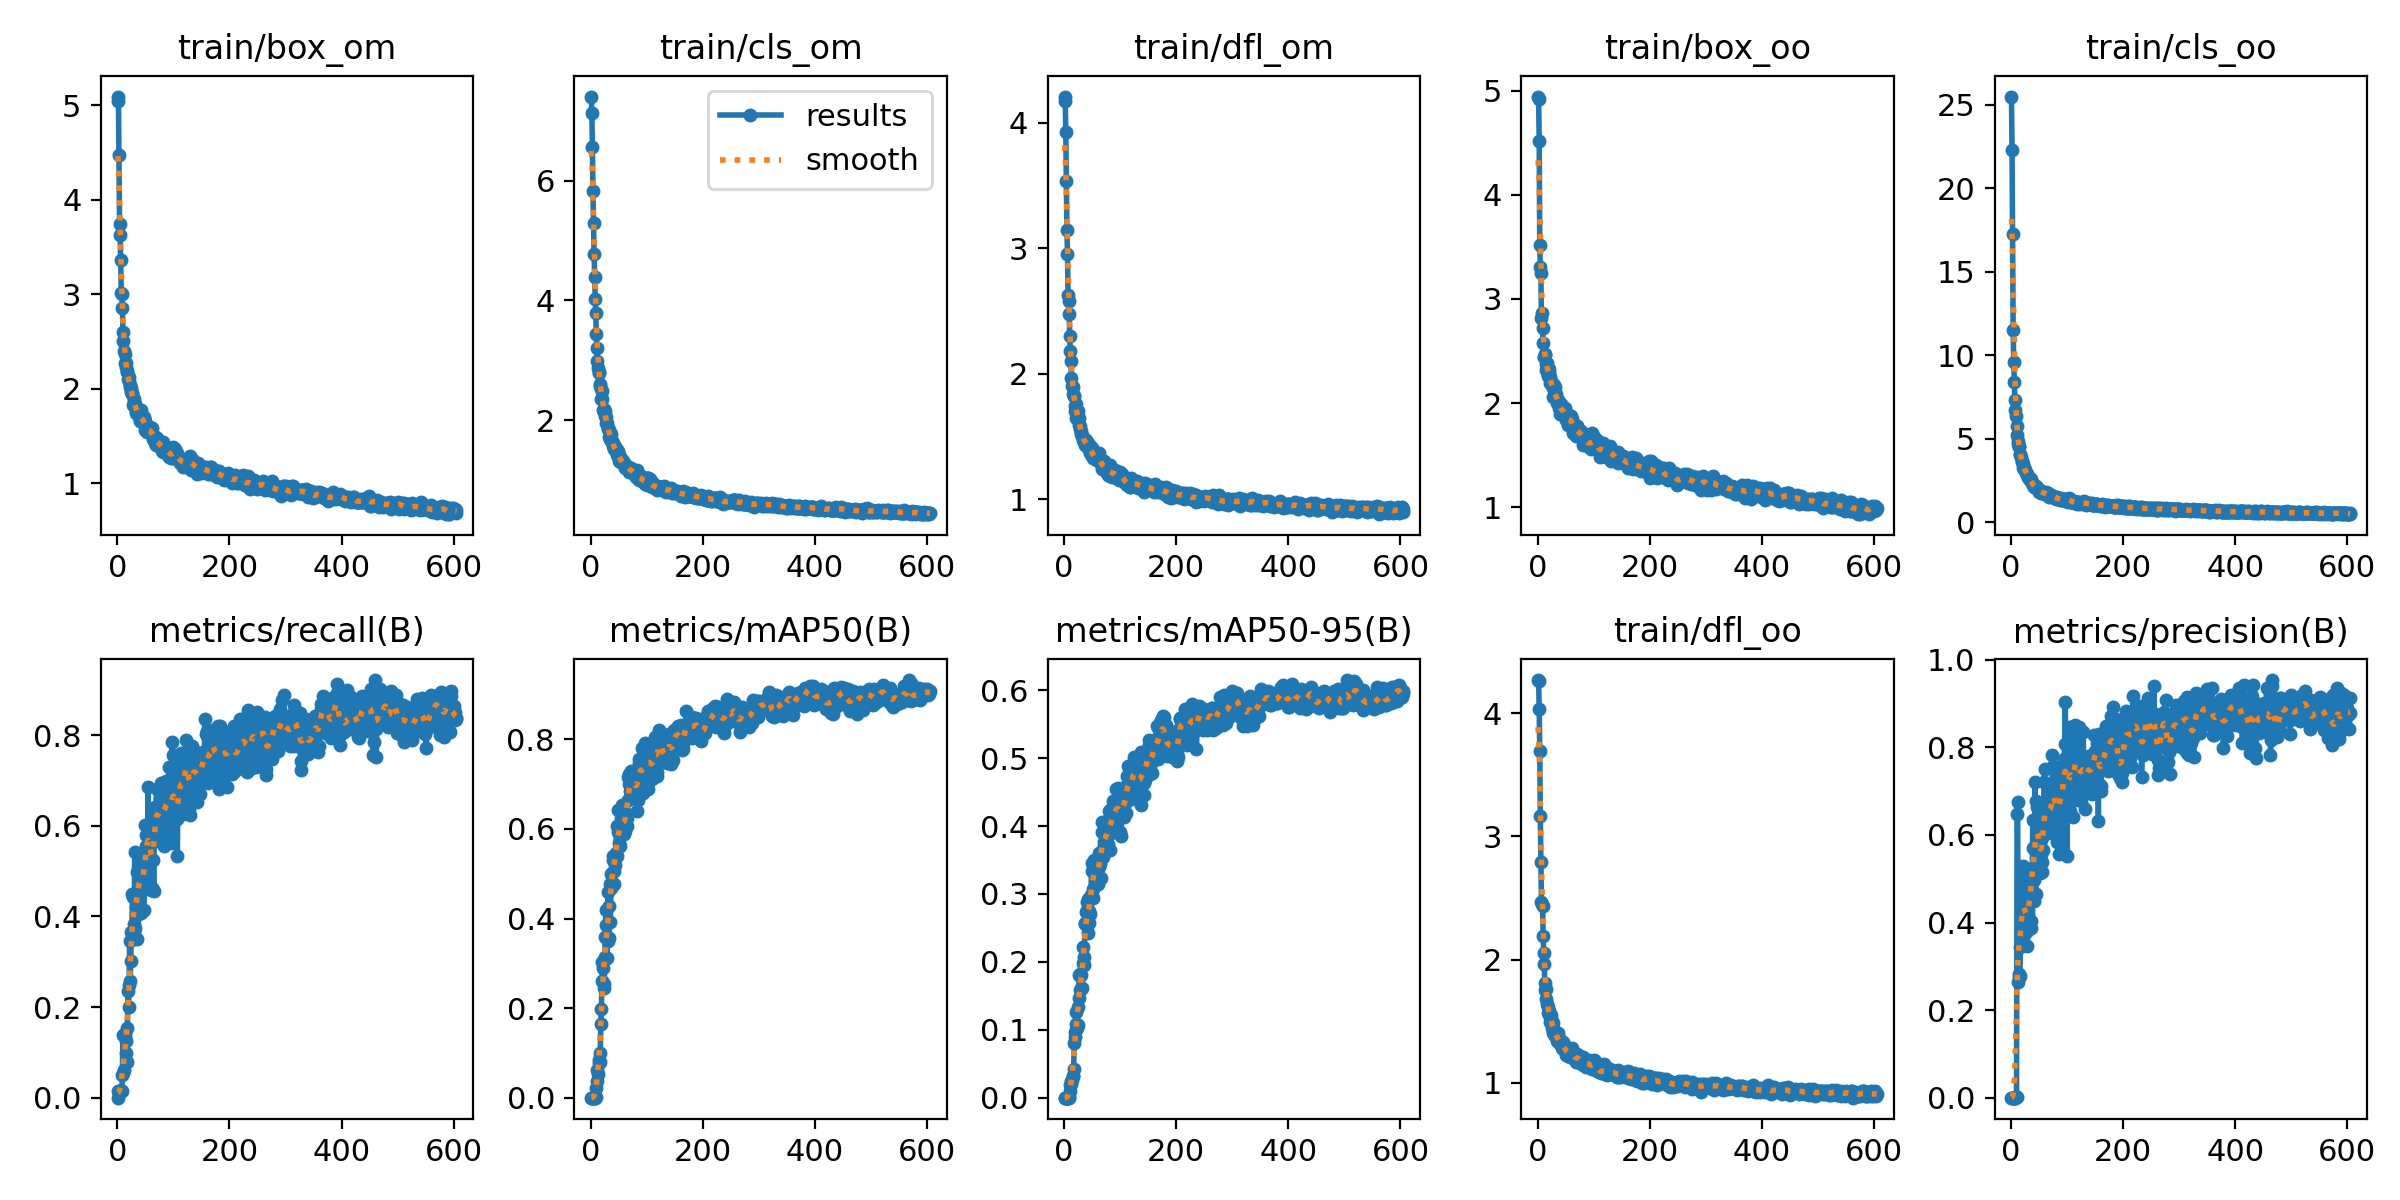

Values plotted in this chart, from the file beside it:
epoch, train/box_om, train/cls_om, train/dfl_om, train/box_oo, train/cls_oo, train/dfl_oo, metrics/precision(B), metrics/recall(B), metrics/mAP50(B), metrics/mAP50-95(B), val/box_om, val/cls_om, val/dfl_om, val/box_oo, val/cls_oo, val/dfl_oo, lr/pg0, lr/pg1, lr/pg2
1, 5.041, 7.406, 4.209, 4.942, 25.48, 4.269, 0, 0, 0, 0, 5.195, 7.339, 4.159, 3.637, 20.63, 3.063, 0.0001667, 0.0001667, 0.0001667
2, 5.09, 7.129, 4.171, 4.914, 22.27, 4.264, 2e-05, 0.01429, 2e-05, 0, 5.19, 7.315, 4.15, 3.634, 20.57, 3.058, 0.0003441, 0.0003441, 0.0003441
3, 4.468, 6.559, 3.923, 4.515, 17.27, 4.037, 2e-05, 0.01429, 1e-05, 0, 5.211, 7.339, 4.162, 3.623, 20.54, 3.045, 0.0005211, 0.0005211, 0.0005211
4, 3.739, 5.827, 3.536, 3.519, 11.52, 3.69, 2e-05, 0.01429, 1e-05, 0, 5.387, 7.701, 4.367, 3.583, 20.72, 3.03, 0.0006978, 0.0006978, 0.0006978
5, 3.624, 5.301, 3.15, 3.308, 9.571, 3.162, 2e-05, 0.01429, 2e-05, 0, 5.408, 7.694, 4.41, 3.562, 20.3, 3.024, 0.0008742, 0.0008742, 0.0008742
6, 3.366, 4.773, 2.954, 3.245, 8.403, 2.795, 6e-05, 0.01429, 3e-05, 0, 5.465, 7.648, 4.578, 3.522, 19.61, 3.05, 0.00105, 0.00105, 0.00105
7, 3.016, 4.398, 2.628, 2.821, 7.291, 2.467, 6e-05, 0.01429, 3e-05, 0, 4.905, 6.603, 3.915, 3.759, 17.46, 3.174, 0.001104, 0.001104, 0.001104
8, 3.004, 4.031, 2.582, 2.867, 6.722, 2.45, 6e-05, 0.01429, 3e-05, 0, 4.194, 5.899, 3.466, 3.809, 16.57, 3.171, 0.001104, 0.001104, 0.001104
9, 2.858, 3.791, 2.474, 2.724, 6.381, 2.436, 0.00065, 0.04962, 0.0019, 0.00036, 3.846, 5.661, 3.245, 3.621, 16.01, 3.055, 0.001103, 0.001103, 0.001103
10, 2.598, 3.437, 2.3, 2.575, 5.754, 2.195, 0.00256, 0.1384, 0.02178, 0.01051, 3.288, 5.093, 2.848, 3.388, 10.89, 2.938, 0.001102, 0.001102, 0.001102
11, 2.502, 3.202, 2.182, 2.444, 5.226, 2.052, 0.6476, 0.0548, 0.03833, 0.01894, 2.486, 3.652, 2.306, 2.216, 6.53, 2.256, 0.001101, 0.001101, 0.001101
12, 2.403, 2.989, 2.101, 2.442, 4.881, 1.966, 0.6759, 0.06015, 0.06229, 0.02525, 2.501, 3.474, 2.119, 2.353, 5.936, 2.05, 0.0011, 0.0011, 0.0011
13, 2.368, 2.879, 1.968, 2.469, 4.7, 1.81, 0.2636, 0.1346, 0.05187, 0.02033, 2.571, 3.435, 2.067, 2.508, 5.704, 1.933, 0.001099, 0.001099, 0.001099
14, 2.278, 2.783, 1.904, 2.464, 4.543, 1.756, 0.2816, 0.1414, 0.07744, 0.02563, 2.501, 3.188, 1.964, 2.275, 5.258, 1.856, 0.001098, 0.001098, 0.001098
15, 2.274, 2.8, 1.894, 2.379, 4.499, 1.762, 0.2749, 0.09925, 0.08488, 0.03243, 2.383, 3.002, 1.877, 2.27, 5.021, 1.801, 0.001097, 0.001097, 0.001097
16, 2.229, 2.601, 1.839, 2.321, 4.081, 1.682, 0.2776, 0.1252, 0.07899, 0.03204, 2.116, 3, 1.823, 2.139, 4.795, 1.652, 0.001096, 0.001096, 0.001096
17, 2.185, 2.579, 1.825, 2.384, 4.02, 1.644, 0.3452, 0.07825, 0.09864, 0.04278, 2.07, 2.824, 1.812, 2.305, 4.623, 1.715, 0.001094, 0.001094, 0.001094
18, 2.174, 2.523, 1.825, 2.257, 3.872, 1.617, 0.4604, 0.1529, 0.1655, 0.08046, 2.176, 2.68, 1.849, 2.094, 4.098, 1.671, 0.001093, 0.001093, 0.001093
19, 2.101, 2.356, 1.741, 2.274, 3.604, 1.57, 0.3912, 0.2358, 0.1971, 0.08951, 2.031, 2.56, 1.817, 2.103, 4.063, 1.492, 0.001092, 0.001092, 0.001092
20, 2.083, 2.483, 1.703, 2.299, 3.654, 1.557, 0.4637, 0.2012, 0.2614, 0.0973, 2.096, 2.513, 1.833, 2.237, 3.984, 1.623, 0.001091, 0.001091, 0.001091
21, 2.123, 2.354, 1.76, 2.332, 3.464, 1.581, 0.4967, 0.2492, 0.3025, 0.1263, 2.233, 2.394, 1.825, 2.306, 3.631, 1.623, 0.00109, 0.00109, 0.00109
22, 2.039, 2.175, 1.652, 2.25, 3.272, 1.493, 0.5295, 0.3467, 0.2891, 0.1082, 2.042, 2.426, 1.675, 2.222, 3.68, 1.478, 0.001089, 0.001089, 0.001089
23, 2.014, 2.142, 1.707, 2.188, 3.214, 1.536, 0.3711, 0.2587, 0.2451, 0.1028, 1.888, 2.556, 1.659, 2.047, 3.56, 1.442, 0.001088, 0.001088, 0.001088
24, 2.009, 2.182, 1.706, 2.202, 3.26, 1.548, 0.4017, 0.3019, 0.2533, 0.1063, 2.055, 2.419, 1.611, 2.01, 3.487, 1.483, 0.001087, 0.001087, 0.001087
25, 1.967, 2.155, 1.638, 2.175, 3.133, 1.506, 0.3966, 0.3659, 0.3133, 0.1336, 1.941, 2.199, 1.621, 1.779, 3.431, 1.373, 0.001086, 0.001086, 0.001086
26, 1.946, 2.069, 1.596, 2.19, 3.115, 1.447, 0.4376, 0.3526, 0.3579, 0.1467, 1.907, 2.181, 1.603, 1.849, 3.424, 1.361, 0.001085, 0.001085, 0.001085
27, 1.959, 2.053, 1.652, 2.144, 2.969, 1.486, 0.4966, 0.449, 0.4194, 0.1808, 1.879, 2.074, 1.577, 1.91, 3.007, 1.361, 0.001084, 0.001084, 0.001084
28, 1.829, 1.951, 1.56, 2.056, 2.851, 1.401, 0.3796, 0.4428, 0.3851, 0.1819, 1.728, 2.042, 1.51, 2.018, 2.961, 1.356, 0.001082, 0.001082, 0.001082
29, 1.892, 1.948, 1.586, 2.071, 2.869, 1.419, 0.3468, 0.3837, 0.3115, 0.1589, 1.931, 1.982, 1.563, 1.99, 2.844, 1.367, 0.001081, 0.001081, 0.001081
30, 1.861, 1.851, 1.522, 2.177, 2.711, 1.431, 0.4293, 0.3666, 0.3493, 0.1616, 1.825, 1.978, 1.589, 2.087, 2.958, 1.365, 0.00108, 0.00108, 0.00108
31, 1.837, 1.868, 1.549, 2.074, 2.723, 1.408, 0.4184, 0.5422, 0.4585, 0.1807, 1.87, 2.027, 1.53, 2.057, 3.049, 1.354, 0.001079, 0.001079, 0.001079
32, 1.834, 1.836, 1.504, 2.155, 2.672, 1.381, 0.3955, 0.3744, 0.3574, 0.1622, 1.9, 1.927, 1.537, 1.961, 2.867, 1.316, 0.001078, 0.001078, 0.001078
33, 1.77, 1.72, 1.494, 2.088, 2.578, 1.409, 0.5221, 0.4001, 0.4274, 0.1982, 1.857, 1.885, 1.552, 2.02, 2.757, 1.33, 0.001077, 0.001077, 0.001077
34, 1.743, 1.783, 1.475, 2.004, 2.584, 1.367, 0.5206, 0.4204, 0.4772, 0.2222, 1.805, 1.848, 1.51, 1.935, 2.634, 1.26, 0.001076, 0.001076, 0.001076
35, 1.799, 1.689, 1.455, 2.033, 2.438, 1.339, 0.4039, 0.3509, 0.3916, 0.1959, 1.744, 1.838, 1.471, 2.027, 2.613, 1.34, 0.001075, 0.001075, 0.001075
36, 1.764, 1.763, 1.48, 2.031, 2.579, 1.403, 0.3869, 0.4986, 0.4672, 0.2074, 1.675, 2.042, 1.421, 1.879, 2.849, 1.261, 0.001074, 0.001074, 0.001074
37, 1.724, 1.655, 1.435, 2.008, 2.35, 1.337, 0.5145, 0.5021, 0.4991, 0.2552, 1.538, 1.735, 1.43, 1.833, 2.399, 1.287, 0.001073, 0.001073, 0.001073
38, 1.741, 1.651, 1.462, 2.01, 2.353, 1.369, 0.5026, 0.4691, 0.5016, 0.2572, 1.699, 1.766, 1.426, 1.776, 2.428, 1.242, 0.001071, 0.001071, 0.001071
39, 1.746, 1.625, 1.473, 1.948, 2.264, 1.347, 0.6347, 0.4664, 0.5386, 0.2736, 1.64, 1.638, 1.435, 1.72, 2.313, 1.268, 0.00107, 0.00107, 0.00107
40, 1.655, 1.561, 1.436, 1.937, 2.198, 1.317, 0.5708, 0.538, 0.5305, 0.2882, 1.602, 1.581, 1.394, 1.809, 2.406, 1.264, 0.001069, 0.001069, 0.001069
41, 1.686, 1.512, 1.446, 1.898, 2.104, 1.332, 0.497, 0.4653, 0.5062, 0.2759, 1.694, 1.641, 1.403, 2.021, 2.265, 1.279, 0.001068, 0.001068, 0.001068
42, 1.775, 1.578, 1.45, 1.99, 2.149, 1.332, 0.4499, 0.4848, 0.4771, 0.2424, 1.677, 1.8, 1.451, 1.96, 2.394, 1.28, 0.001067, 0.001067, 0.001067
43, 1.68, 1.516, 1.408, 1.936, 2.093, 1.281, 0.721, 0.4087, 0.5353, 0.2919, 1.672, 1.855, 1.392, 1.835, 2.25, 1.212, 0.001066, 0.001066, 0.001066
44, 1.651, 1.514, 1.399, 1.938, 2.098, 1.304, 0.4643, 0.5185, 0.5185, 0.2754, 1.608, 1.523, 1.385, 1.943, 2.172, 1.242, 0.001065, 0.001065, 0.001065
45, 1.679, 1.528, 1.435, 1.892, 2.166, 1.332, 0.6768, 0.4742, 0.5453, 0.2576, 1.612, 1.555, 1.417, 1.904, 2.135, 1.287, 0.001064, 0.001064, 0.001064
46, 1.662, 1.421, 1.372, 1.934, 1.982, 1.272, 0.663, 0.5265, 0.606, 0.293, 1.566, 1.503, 1.414, 1.774, 2.052, 1.25, 0.001063, 0.001063, 0.001063
47, 1.701, 1.489, 1.399, 1.945, 2.037, 1.29, 0.6347, 0.4141, 0.5397, 0.2704, 1.731, 1.537, 1.452, 1.987, 2.136, 1.337, 0.001061, 0.001061, 0.001061
48, 1.676, 1.426, 1.42, 1.924, 1.962, 1.31, 0.6218, 0.4795, 0.5932, 0.2987, 1.676, 1.625, 1.416, 1.898, 2.106, 1.291, 0.00106, 0.00106, 0.00106
49, 1.659, 1.482, 1.408, 1.949, 1.998, 1.297, 0.5734, 0.6012, 0.643, 0.3453, 1.683, 1.535, 1.405, 1.796, 1.955, 1.291, 0.001059, 0.001059, 0.001059
50, 1.561, 1.314, 1.35, 1.834, 1.8, 1.225, 0.6021, 0.4668, 0.5973, 0.3342, 1.617, 1.533, 1.452, 1.842, 2.015, 1.339, 0.001058, 0.001058, 0.001058
51, 1.59, 1.417, 1.377, 1.894, 1.923, 1.292, 0.5716, 0.5789, 0.5683, 0.2939, 1.542, 1.467, 1.32, 1.783, 1.985, 1.185, 0.001057, 0.001057, 0.001057
52, 1.557, 1.386, 1.332, 1.851, 1.877, 1.241, 0.5128, 0.5553, 0.5612, 0.308, 1.626, 1.428, 1.389, 1.914, 1.96, 1.217, 0.001056, 0.001056, 0.001056
53, 1.54, 1.331, 1.338, 1.841, 1.822, 1.243, 0.5561, 0.505, 0.6045, 0.3505, 1.551, 1.504, 1.39, 1.71, 1.913, 1.211, 0.001055, 0.001055, 0.001055
54, 1.551, 1.3, 1.338, 1.791, 1.774, 1.241, 0.588, 0.5792, 0.6238, 0.3438, 1.451, 1.332, 1.305, 1.824, 1.763, 1.216, 0.001054, 0.001054, 0.001054
55, 1.564, 1.281, 1.325, 1.815, 1.725, 1.222, 0.5158, 0.6865, 0.6534, 0.3451, 1.523, 1.46, 1.359, 1.728, 1.772, 1.235, 0.001053, 0.001053, 0.001053
56, 1.552, 1.337, 1.333, 1.854, 1.83, 1.266, 0.5381, 0.5664, 0.5967, 0.3345, 1.588, 1.476, 1.39, 1.806, 1.695, 1.23, 0.001052, 0.001052, 0.001052
57, 1.598, 1.311, 1.357, 1.887, 1.806, 1.275, 0.597, 0.5656, 0.6031, 0.3184, 1.597, 1.615, 1.365, 1.728, 2.031, 1.184, 0.001051, 0.001051, 0.001051
58, 1.537, 1.293, 1.311, 1.796, 1.726, 1.207, 0.5663, 0.57, 0.6253, 0.3425, 1.657, 1.536, 1.376, 1.783, 1.889, 1.242, 0.001049, 0.001049, 0.001049
59, 1.594, 1.262, 1.33, 1.879, 1.77, 1.259, 0.7211, 0.5676, 0.639, 0.3293, 1.549, 1.403, 1.339, 1.881, 1.856, 1.274, 0.001048, 0.001048, 0.001048
60, 1.536, 1.266, 1.345, 1.861, 1.76, 1.255, 0.7501, 0.4574, 0.5896, 0.3147, 1.538, 1.226, 1.32, 1.853, 1.74, 1.257, 0.001047, 0.001047, 0.001047
... 545 more rows
